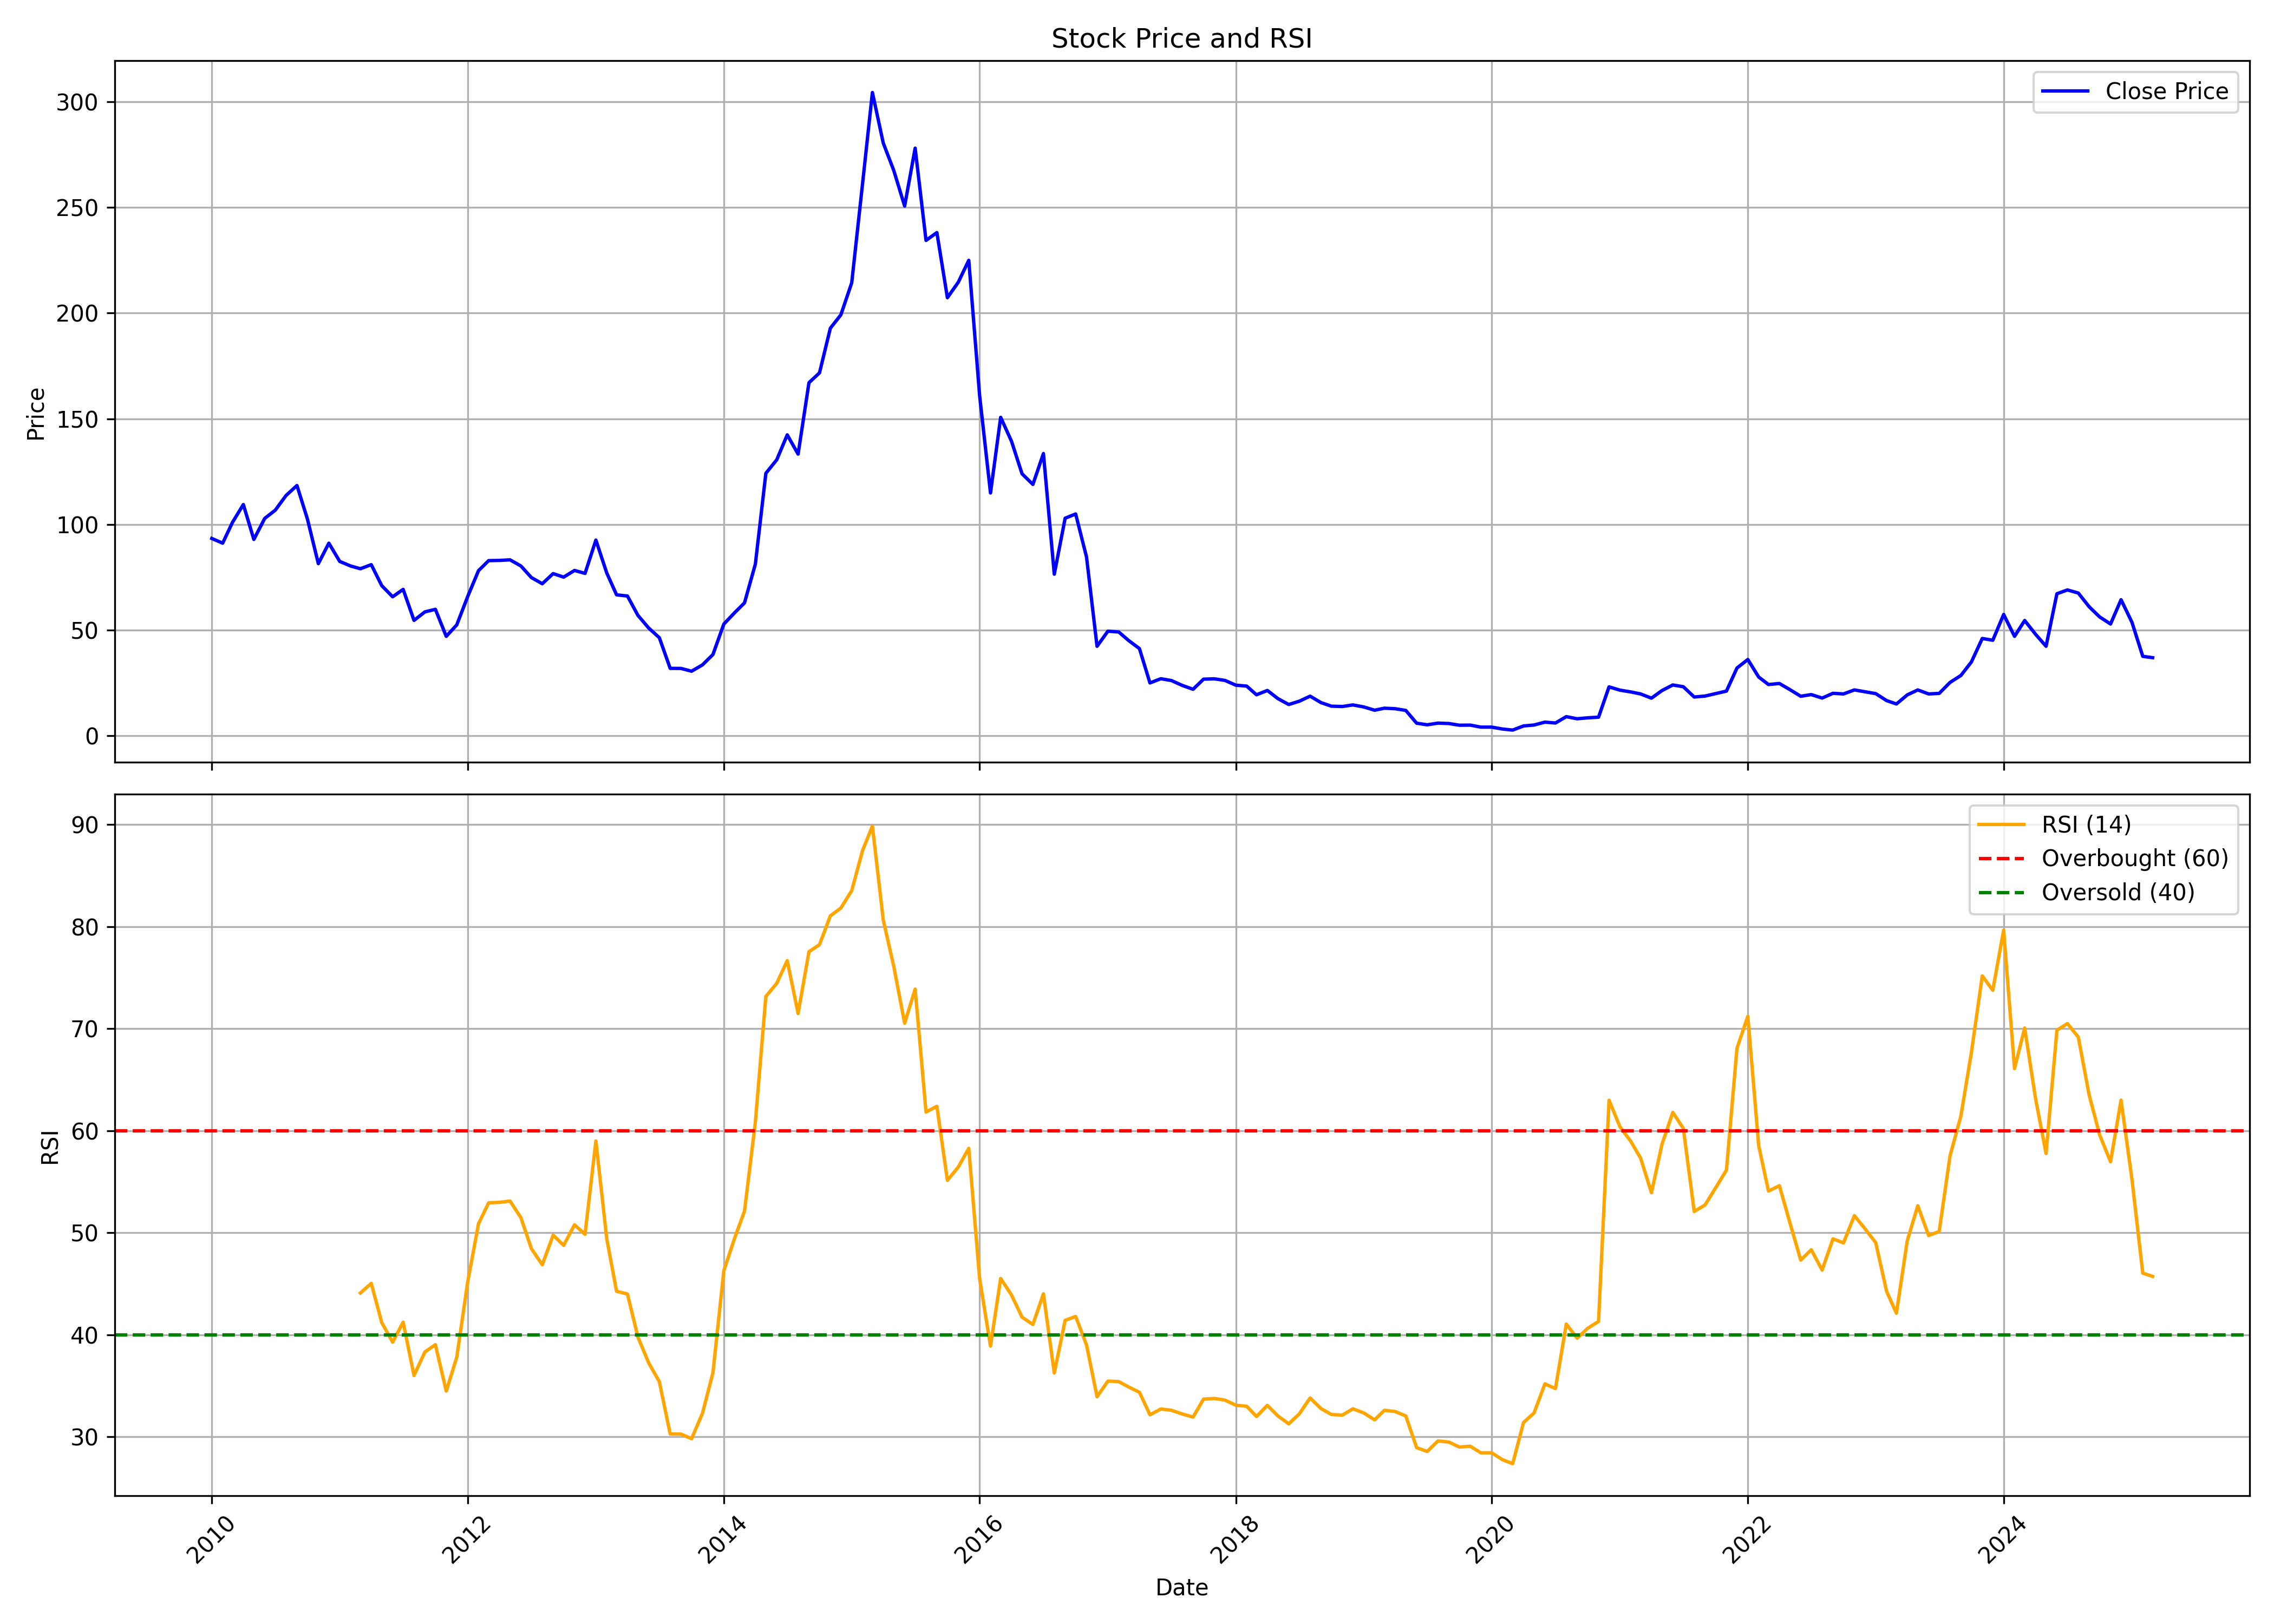

Values plotted in this chart, from the file beside it:
, date, symbol, open, high, low, close, volume, rsi
0, 2010-01-01, MBLINFRA, 82.59, 110.4, 80.45, 93.37, 44045996, 
1, 2010-02-01, MBLINFRA, 93.66, 103.2, 84.38, 91.14, 9010200, 
2, 2010-03-01, MBLINFRA, 91.14, 106, 90.18, 101, 11107724, 
3, 2010-04-01, MBLINFRA, 101.4, 117.9, 99.6, 109.4, 8606778, 
4, 2010-05-01, MBLINFRA, 109.4, 109.8, 85.05, 92.9, 2295312, 
5, 2010-06-01, MBLINFRA, 92.44, 111.6, 91.74, 102.9, 2300810, 
6, 2010-07-01, MBLINFRA, 103, 114.3, 100.1, 106.7, 1720228, 
7, 2010-08-01, MBLINFRA, 107.6, 122.7, 107.6, 113.7, 3041292, 
8, 2010-09-01, MBLINFRA, 113.8, 130.7, 113.8, 118.4, 2775792, 
9, 2010-10-01, MBLINFRA, 121.9, 125.7, 97.67, 102.5, 1376938, 
10, 2010-11-01, MBLINFRA, 103.5, 113.8, 72, 81.45, 1730258, 
11, 2010-12-01, MBLINFRA, 81.47, 97.62, 73.78, 91.14, 1673398, 
12, 2011-01-01, MBLINFRA, 92.6, 98, 78.77, 82.5, 859474, 
13, 2011-02-01, MBLINFRA, 83.22, 92.22, 76.84, 80.35, 552770, 
14, 2011-03-01, MBLINFRA, 79.92, 89.97, 73.33, 79.04, 555542, 44.09
15, 2011-04-01, MBLINFRA, 80.3, 92.22, 79.63, 80.98, 580474, 45.04
16, 2011-05-01, MBLINFRA, 82.98, 82.98, 62.24, 71.03, 577508, 41.19
17, 2011-06-01, MBLINFRA, 70.47, 77.69, 60.73, 65.77, 1055406, 39.27
18, 2011-07-01, MBLINFRA, 67.75, 75.13, 65.68, 69.28, 393676, 41.23
19, 2011-08-01, MBLINFRA, 71.31, 72.68, 44.14, 54.6, 882586, 36
20, 2011-09-01, MBLINFRA, 54.6, 64.91, 50.42, 58.63, 361584, 38.31
21, 2011-10-01, MBLINFRA, 65.35, 65.37, 56.27, 59.84, 261538, 39.03
22, 2011-11-01, MBLINFRA, 60.73, 60.73, 46.4, 47.04, 517194, 34.48
23, 2011-12-01, MBLINFRA, 48, 53.44, 42.28, 52.48, 728688, 37.8
24, 2012-01-01, MBLINFRA, 51.84, 70.85, 49.42, 65.83, 647466, 45.13
25, 2012-02-01, MBLINFRA, 64.98, 81.83, 64.98, 78.12, 897518, 50.88
26, 2012-03-01, MBLINFRA, 78.88, 92.21, 73.34, 82.89, 1510972, 52.93
27, 2012-04-01, MBLINFRA, 83.1, 90.41, 78.09, 82.98, 1118466, 52.98
28, 2012-05-01, MBLINFRA, 82.15, 100.6, 73.85, 83.26, 744470, 53.11
29, 2012-06-01, MBLINFRA, 83.05, 90.87, 78.92, 80.35, 301668, 51.47
30, 2012-07-01, MBLINFRA, 81.16, 84.9, 72.63, 74.86, 225700, 48.44
31, 2012-08-01, MBLINFRA, 75.05, 80.98, 65.95, 71.95, 227986, 46.86
32, 2012-09-01, MBLINFRA, 71.21, 79.59, 71.21, 76.75, 275818, 49.76
33, 2012-10-01, MBLINFRA, 77.68, 81.91, 72.63, 75.07, 465066, 48.76
34, 2012-11-01, MBLINFRA, 76.8, 83.73, 74.98, 78.24, 276104, 50.78
35, 2012-12-01, MBLINFRA, 77.49, 80.84, 76.1, 76.84, 293634, 49.85
36, 2013-01-01, MBLINFRA, 78.19, 99.51, 77.31, 92.6, 858914, 58.99
37, 2013-02-01, MBLINFRA, 92.62, 92.62, 76.56, 77.03, 275488, 49.4
38, 2013-03-01, MBLINFRA, 75.52, 79.12, 63.76, 66.7, 272554, 44.26
39, 2013-04-01, MBLINFRA, 66.56, 69.72, 61.74, 66.14, 434670, 44
40, 2013-05-01, MBLINFRA, 66.14, 67.7, 48.01, 56.97, 1110936, 39.76
41, 2013-06-01, MBLINFRA, 55.39, 60.51, 49.57, 50.92, 2518812, 37.22
42, 2013-07-01, MBLINFRA, 50.73, 59.11, 45.66, 46.43, 3664460, 35.41
43, 2013-08-01, MBLINFRA, 49.1, 49.1, 30.3, 31.9, 1472922, 30.27
44, 2013-09-01, MBLINFRA, 35.44, 36.7, 31.48, 31.87, 358866, 30.26
45, 2013-10-01, MBLINFRA, 31.62, 33.3, 30, 30.55, 380588, 29.81
46, 2013-11-01, MBLINFRA, 30.65, 39.38, 29.53, 33.54, 1184564, 32.29
47, 2013-12-01, MBLINFRA, 33.54, 42.27, 33.54, 38.45, 3156864, 36.28
48, 2014-01-01, MBLINFRA, 38.82, 68.79, 38.31, 52.85, 6032450, 46.27
49, 2014-02-01, MBLINFRA, 52.5, 61.86, 48.74, 58.27, 893038, 49.49
50, 2014-03-01, MBLINFRA, 57.88, 66.04, 54.77, 62.88, 1182334, 52.11
51, 2014-04-01, MBLINFRA, 62.23, 89.94, 60.79, 81.21, 1684416, 60.82
52, 2014-05-01, MBLINFRA, 81.21, 138.6, 78.39, 124.2, 3325384, 73.16
53, 2014-06-01, MBLINFRA, 125.4, 144.9, 116.8, 130.6, 2911890, 74.44
54, 2014-07-01, MBLINFRA, 131.3, 158.7, 127.4, 142.4, 1906876, 76.67
55, 2014-08-01, MBLINFRA, 139.6, 150.8, 130.7, 133.3, 707962, 71.49
56, 2014-09-01, MBLINFRA, 127.7, 181.9, 127.7, 167.1, 2263478, 77.55
57, 2014-10-01, MBLINFRA, 169, 175.7, 147.9, 171.7, 735564, 78.23
58, 2014-11-01, MBLINFRA, 172.9, 201, 169.5, 192.8, 2087476, 81.06
59, 2014-12-01, MBLINFRA, 191.6, 205.4, 167.5, 199.2, 1719642, 81.82
... 123 more rows
